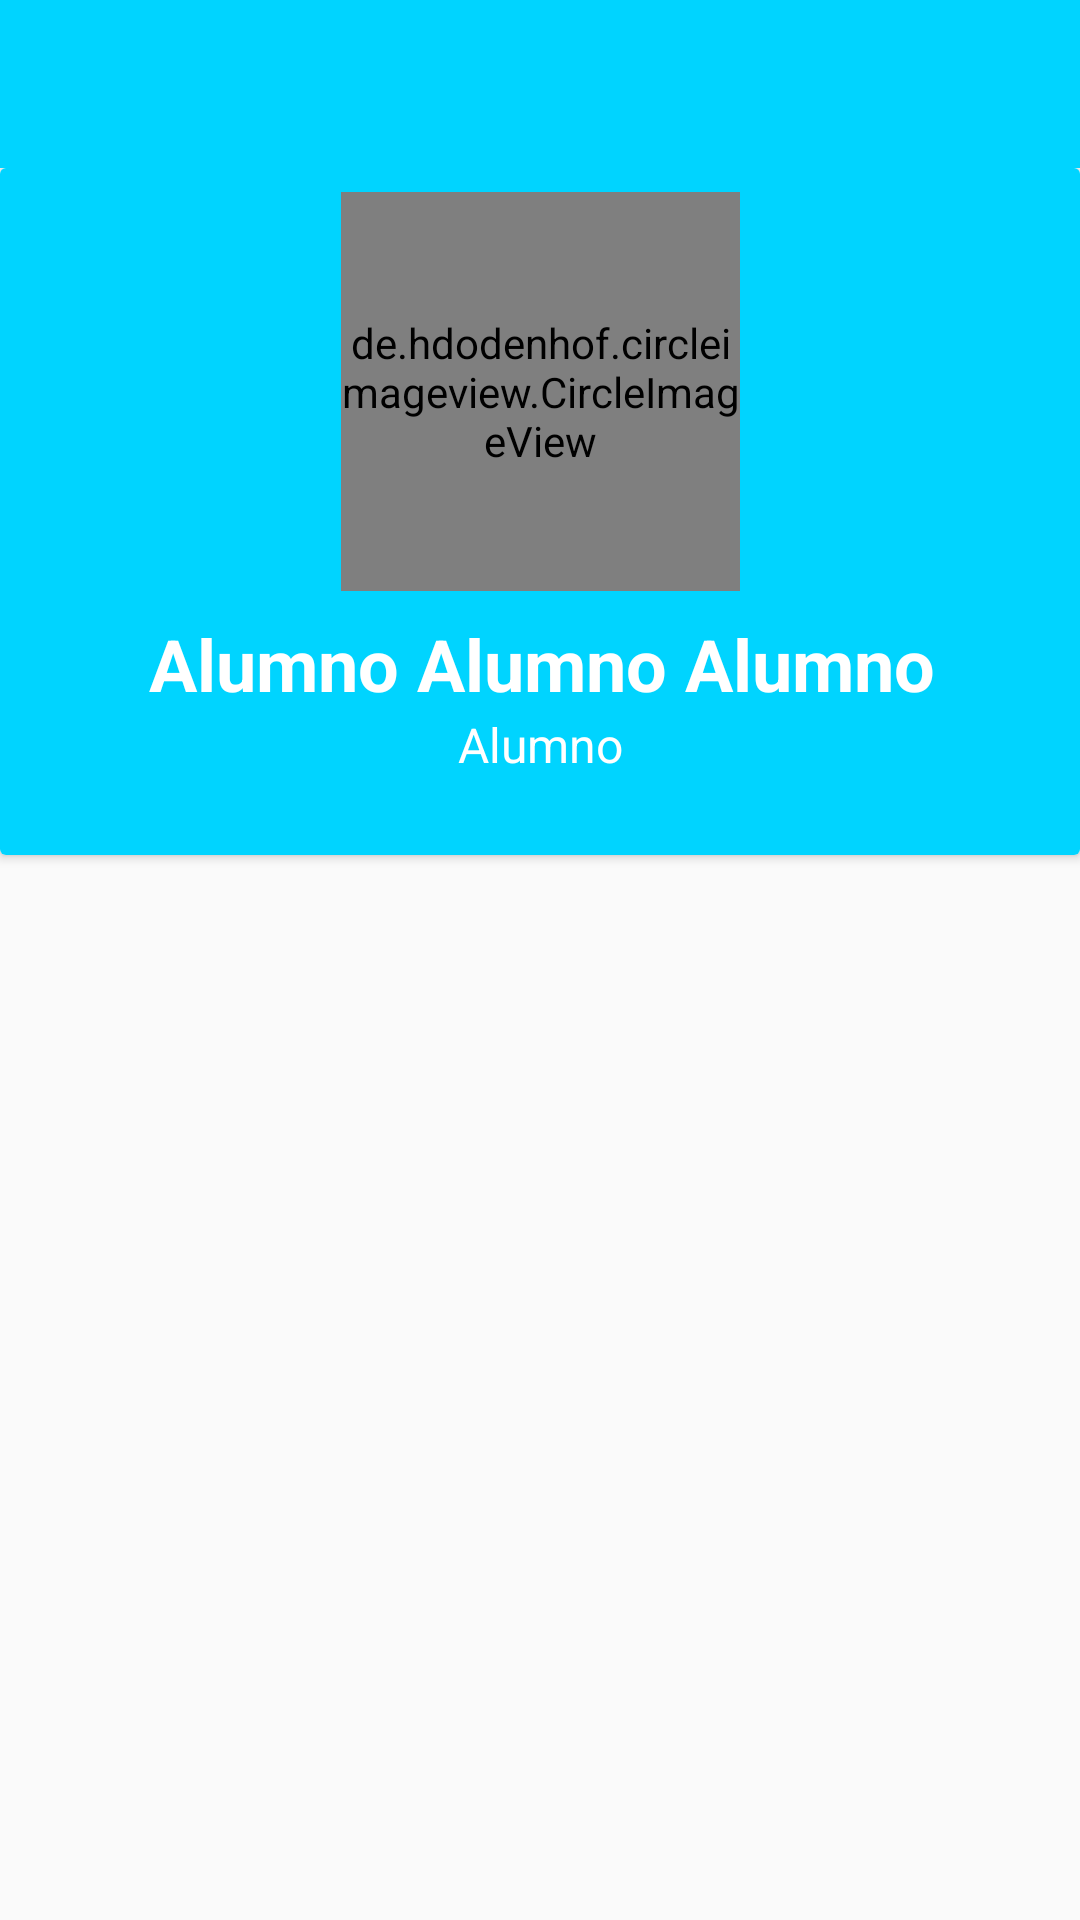

Android layout source for this screen:
<!-- AndroidManifest.xml: application theme AppTheme -->
<!-- res/layout/activity_configuracion.xml -->
<?xml version="1.0" encoding="utf-8"?>
<android.support.design.widget.CoordinatorLayout xmlns:android="http://schemas.android.com/apk/res/android"
    xmlns:app="http://schemas.android.com/apk/res-auto"
    xmlns:tools="http://schemas.android.com/tools"
    android:id="@+id/coordinator_configuracion"
    android:layout_width="match_parent"
    android:layout_height="match_parent">

    <android.support.design.widget.AppBarLayout
        android:layout_width="match_parent"
        android:layout_height="wrap_content"
        android:theme="@style/AppTheme.AppBarOverlay"
        app:elevation="0dp">

        <android.support.v7.widget.Toolbar
            android:id="@+id/toolbar_configuracion"
            android:layout_width="match_parent"
            android:layout_height="?attr/actionBarSize"
            android:background="?attr/colorPrimary"
            android:theme="@style/ThemeOverlay.AppCompat.ActionBar"
            app:popupTheme="@style/ThemeOverlay.AppCompat.Light" />

    </android.support.design.widget.AppBarLayout>

    <ScrollView xmlns:android="http://schemas.android.com/apk/res/android"
        android:layout_width="match_parent"
        android:layout_height="match_parent"
        android:fillViewport="true"
        app:layout_behavior="@string/appbar_scrolling_view_behavior"
        tools:layout_editor_absoluteY="15dp">

        <android.support.constraint.ConstraintLayout
            android:id="@+id/constraintGeneral"
            android:layout_width="match_parent"
            android:layout_height="wrap_content"
            android:orientation="vertical">


            <android.support.v7.widget.CardView
                android:id="@+id/cardViewPerfil"
                android:layout_width="match_parent"
                android:layout_height="wrap_content"
                app:layout_constraintEnd_toEndOf="parent"
                app:layout_constraintStart_toStartOf="parent"
                app:layout_constraintTop_toTopOf="parent">

                <android.support.constraint.ConstraintLayout
                    android:layout_width="match_parent"
                    android:layout_height="229dp"
                    android:background="@color/colorPrimary"
                    app:layout_constraintHorizontal_bias="0.0"
                    app:layout_constraintLeft_toLeftOf="parent"
                    app:layout_constraintRight_toRightOf="parent"
                    app:layout_constraintTop_toTopOf="parent">


                    <de.hdodenhof.circleimageview.CircleImageView xmlns:app="http://schemas.android.com/apk/res-auto"
                        android:id="@+id/imageView"
                        android:layout_width="133dp"
                        android:layout_height="133dp"
                        android:layout_marginEnd="8dp"
                        android:layout_marginStart="8dp"
                        android:layout_marginTop="8dp"
                        android:src="@drawable/sanic"
                        app:civ_border_color="@color/blanco"
                        app:civ_border_width="3dp"
                        app:layout_constraintEnd_toEndOf="parent"
                        app:layout_constraintStart_toStartOf="parent"
                        app:layout_constraintTop_toTopOf="parent" />

                    <TextView
                        android:id="@+id/textView2"
                        android:layout_width="376dp"
                        android:layout_height="wrap_content"
                        android:layout_marginEnd="8dp"
                        android:layout_marginStart="8dp"
                        android:layout_marginTop="8dp"
                        android:text="Alumno Alumno Alumno"
                        android:textAlignment="center"
                        android:textColor="@android:color/background_light"
                        android:textSize="24sp"
                        android:textStyle="bold"
                        app:layout_constraintEnd_toEndOf="@+id/imageView"
                        app:layout_constraintStart_toStartOf="@+id/imageView"
                        app:layout_constraintTop_toBottomOf="@+id/imageView" />

                    <TextView
                        android:id="@+id/textView3"
                        android:layout_width="wrap_content"
                        android:layout_height="wrap_content"
                        android:layout_marginEnd="8dp"
                        android:layout_marginStart="8dp"
                        android:text="Alumno"
                        android:textColor="@android:color/background_light"
                        android:textSize="16sp"
                        app:layout_constraintEnd_toEndOf="parent"
                        app:layout_constraintStart_toStartOf="parent"
                        app:layout_constraintTop_toBottomOf="@+id/textView2" />


                </android.support.constraint.ConstraintLayout>

            </android.support.v7.widget.CardView>


            <ListView
                android:id="@+id/listview_info"
                android:layout_width="match_parent"
                android:layout_height="wrap_content"
                android:layout_marginEnd="8dp"
                android:layout_marginStart="8dp"
                android:layout_marginTop="8dp"
                app:layout_constraintEnd_toEndOf="parent"
                app:layout_constraintHorizontal_bias="0.0"
                app:layout_constraintStart_toStartOf="parent"
                app:layout_constraintTop_toBottomOf="@+id/cardViewPerfil" />


        </android.support.constraint.ConstraintLayout>
    </ScrollView>

</android.support.design.widget.CoordinatorLayout>
<!-- resources referenced by this layout -->
<resources>
  <color name="blanco">#ffffff</color>
  <color name="colorPrimary">#00D4FF</color>
  <!-- drawable sanic: jpg bitmap (drawable-v21, 37527 bytes) -->
  <style name="AppTheme.AppBarOverlay" parent="ThemeOverlay.AppCompat.Dark.ActionBar" />
  <style name="AppTheme" parent="Theme.AppCompat.Light.NoActionBar">
          
          <item name="colorPrimary">@color/colorPrimary</item>
          <item name="colorPrimaryDark">@color/colorPrimaryDark</item>
          <item name="colorAccent">@color/colorAccent</item>
      </style>
  <color name="colorPrimaryDark">#0091ea</color>
  <color name="colorAccent">#00d4ff</color>
</resources>
